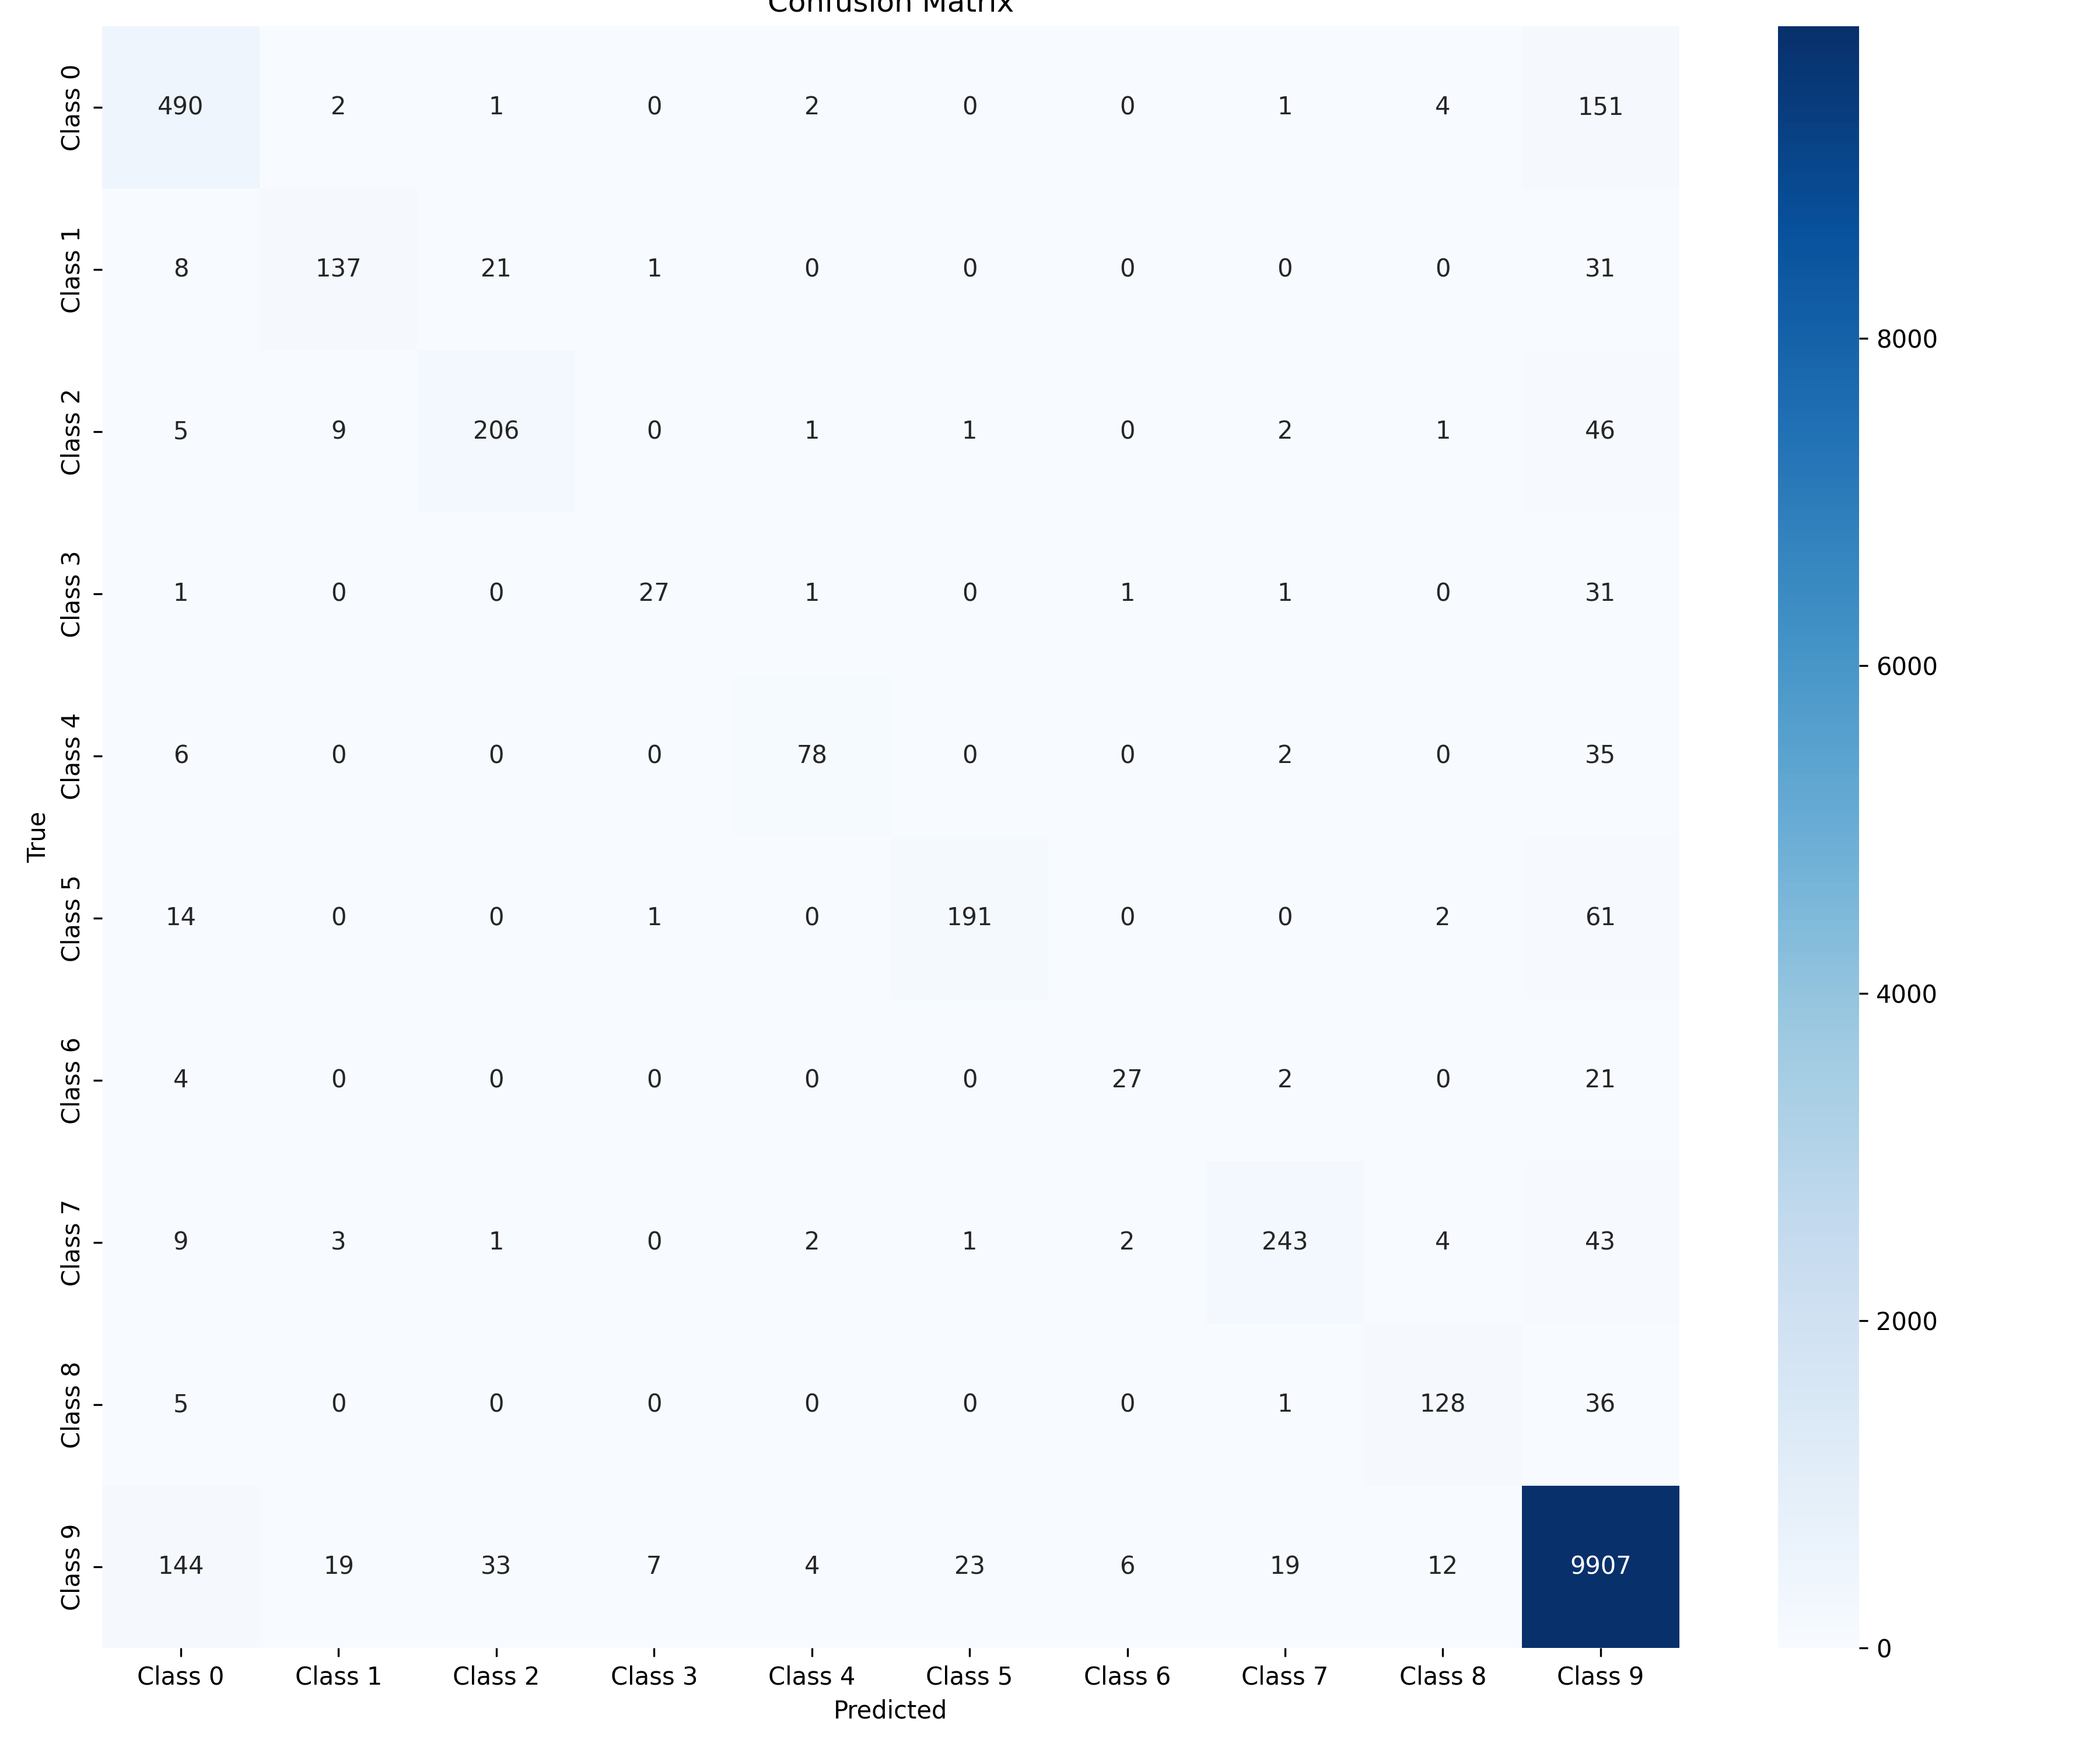

The data file committed next to this chart (first rows):
, Class 0, Class 1, Class 2, Class 3, Class 4, Class 5, Class 6, Class 7, Class 8, Class 9
Class 0, 490, 2, 1, 0, 2, 0, 0, 1, 4, 151
Class 1, 8, 137, 21, 1, 0, 0, 0, 0, 0, 31
Class 2, 5, 9, 206, 0, 1, 1, 0, 2, 1, 46
Class 3, 1, 0, 0, 27, 1, 0, 1, 1, 0, 31
Class 4, 6, 0, 0, 0, 78, 0, 0, 2, 0, 35
Class 5, 14, 0, 0, 1, 0, 191, 0, 0, 2, 61
Class 6, 4, 0, 0, 0, 0, 0, 27, 2, 0, 21
Class 7, 9, 3, 1, 0, 2, 1, 2, 243, 4, 43
Class 8, 5, 0, 0, 0, 0, 0, 0, 1, 128, 36
Class 9, 144, 19, 33, 7, 4, 23, 6, 19, 12, 9907
